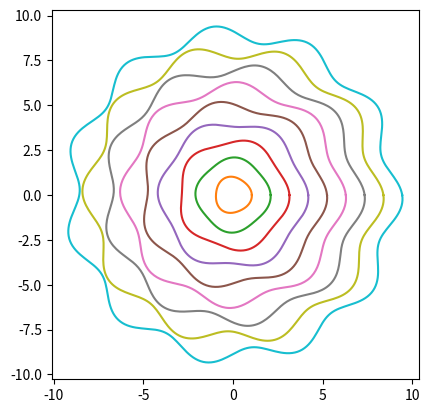

The script that saved this image:
import matplotlib.pyplot as plt
import numpy as np
import random

dr = 0.05
f = 15
p = np.random.uniform(0, 2)


ax = plt.gca()
ax.set_aspect('equal')

theta = np.linspace(0, 2 * np.pi, 400)


for i in range(10):
    R = i
    f = 2 + i
    
    y = R * (1 + dr * np.sin(f * theta + p)) * np.sin(theta)
    x = R * (1 + dr * np.sin(f * theta + p)) * np.cos(theta)
    plt.plot(x, y)




plt.show()
